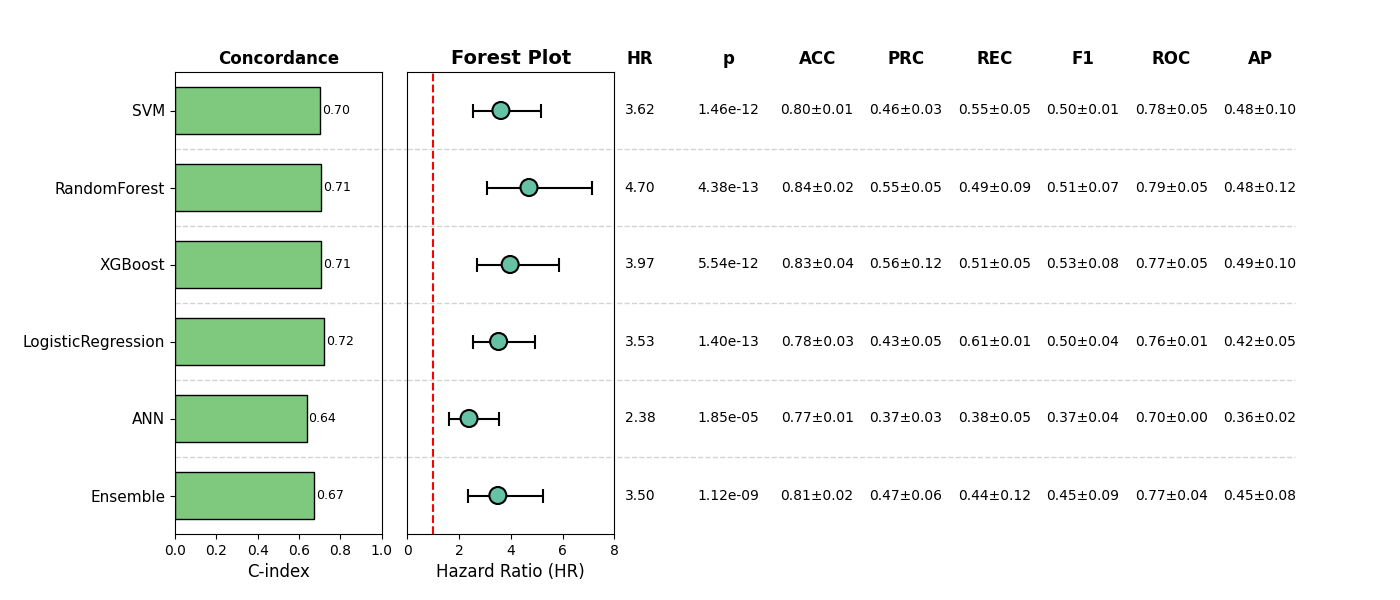

The file beside this chart, header and first rows:
, Model, HR, CI_lower, CI_upper, p, cindex, accuracy_mean, accuracy_std, precision_mean, precision_std, recall_mean, recall_std, f1_mean, f1_std, roc_auc_mean, roc_auc_std, pr_auc_mean, pr_auc_std, Sig
0, SVM, 3.617, 2.533, 5.163, 1.4632669497549158e-12, 0.7022, 0.8031, 0.01202, 0.4634, 0.02919, 0.5548, 0.0508, 0.502, 0.00929, 0.7753, 0.04845, 0.4825, 0.09712, True
1, RandomForest, 4.703, 3.094, 7.151, 4.3823648969963077e-13, 0.7087, 0.8363, 0.01654, 0.5456, 0.0535, 0.4878, 0.08962, 0.5131, 0.07226, 0.7889, 0.05129, 0.477, 0.1158, True
2, XGBoost, 3.974, 2.684, 5.883, 5.543896054463941e-12, 0.7084, 0.8343, 0.03647, 0.5557, 0.1218, 0.5108, 0.05322, 0.5291, 0.08094, 0.7652, 0.05065, 0.4855, 0.09513, True
3, LogisticRegression, 3.526, 2.525, 4.924, 1.402513109943268e-13, 0.719, 0.7836, 0.02982, 0.4332, 0.05367, 0.6086, 0.006083, 0.5045, 0.03958, 0.7587, 0.01471, 0.4179, 0.05293, True
4, ANN, 2.382, 1.601, 3.545, 1.8484943511861625e-05, 0.6365, 0.7739, 0.007294, 0.3705, 0.02948, 0.3799, 0.05144, 0.3749, 0.04006, 0.7028, 0.003335, 0.3602, 0.01839, True
5, Ensemble, 3.498, 2.338, 5.234, 1.122482586452152e-09, 0.6705, 0.8129, 0.0191, 0.4695, 0.05586, 0.4448, 0.119, 0.4542, 0.08675, 0.7718, 0.04458, 0.4489, 0.0772, True
